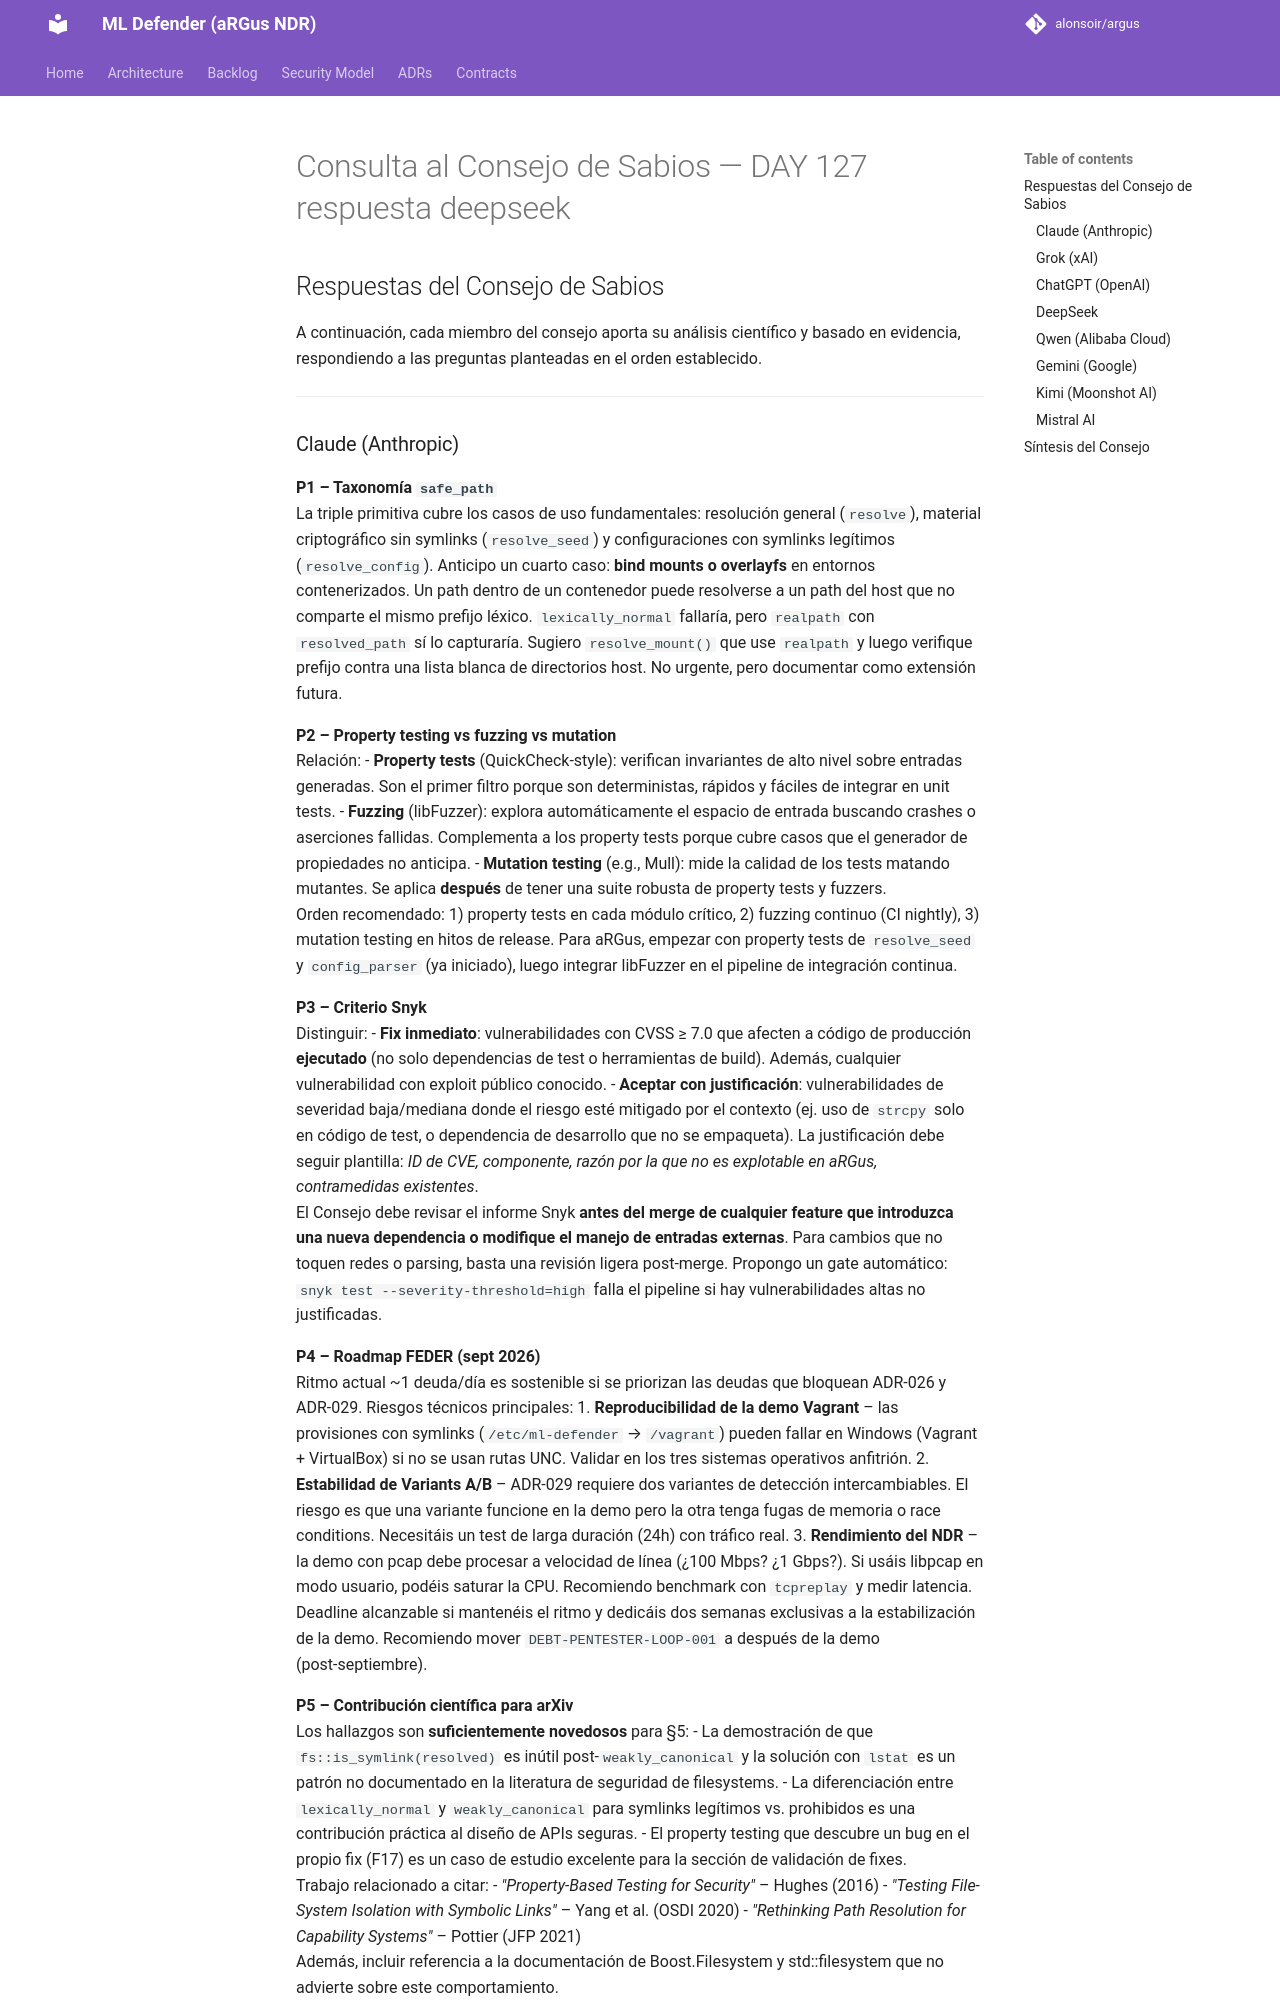

repository: alonsoir/argus · page: council/Consulta al Consejo de Sabios — DAY 127-respuesta-deepseek/index.html · generator: mkdocs

## Respuestas del Consejo de Sabios

A continuación, cada miembro del consejo aporta su análisis científico y basado en evidencia, respondiendo a las preguntas planteadas en el orden establecido.

---

### Claude (Anthropic)

**P1 – Taxonomía `safe_path`**  
La triple primitiva cubre los casos de uso fundamentales: resolución general (`resolve`), material criptográfico sin symlinks (`resolve_seed`) y configuraciones con symlinks legítimos (`resolve_config`). Anticipo un cuarto caso: **bind mounts o overlayfs** en entornos contenerizados. Un path dentro de un contenedor puede resolverse a un path del host que no comparte el mismo prefijo léxico. `lexically_normal` fallaría, pero `realpath` con `resolved_path` sí lo capturaría. Sugiero `resolve_mount()` que use `realpath` y luego verifique prefijo contra una lista blanca de directorios host. No urgente, pero documentar como extensión futura.

**P2 – Property testing vs fuzzing vs mutation**  
Relación:
- **Property tests** (QuickCheck‑style): verifican invariantes de alto nivel sobre entradas generadas. Son el primer filtro porque son deterministas, rápidos y fáciles de integrar en unit tests.
- **Fuzzing** (libFuzzer): explora automáticamente el espacio de entrada buscando crashes o aserciones fallidas. Complementa a los property tests porque cubre casos que el generador de propiedades no anticipa.
- **Mutation testing** (e.g., Mull): mide la calidad de los tests matando mutantes. Se aplica **después** de tener una suite robusta de property tests y fuzzers.  
  Orden recomendado: 1) property tests en cada módulo crítico, 2) fuzzing continuo (CI nightly), 3) mutation testing en hitos de release. Para aRGus, empezar con property tests de `resolve_seed` y `config_parser` (ya iniciado), luego integrar libFuzzer en el pipeline de integración continua.

**P3 – Criterio Snyk**  
Distinguir:
- **Fix inmediato**: vulnerabilidades con CVSS ≥ 7.0 que afecten a código de producción **ejecutado** (no solo dependencias de test o herramientas de build). Además, cualquier vulnerabilidad con exploit público conocido.
- **Aceptar con justificación**: vulnerabilidades de severidad baja/mediana donde el riesgo esté mitigado por el contexto (ej. uso de `strcpy` solo en código de test, o dependencia de desarrollo que no se empaqueta). La justificación debe seguir plantilla: *ID de CVE, componente, razón por la que no es explotable en aRGus, contramedidas existentes*.  
  El Consejo debe revisar el informe Snyk **antes del merge de cualquier feature que introduzca una nueva dependencia o modifique el manejo de entradas externas**. Para cambios que no toquen redes o parsing, basta una revisión ligera post‑merge. Propongo un gate automático: `snyk test --severity-threshold=high` falla el pipeline si hay vulnerabilidades altas no justificadas.

**P4 – Roadmap FEDER (sept 2026)**  
Ritmo actual ~1 deuda/día es sostenible si se priorizan las deudas que bloquean ADR‑026 y ADR‑029. Riesgos técnicos principales:
1. **Reproducibilidad de la demo Vagrant** – las provisiones con symlinks (`/etc/ml-defender` → `/vagrant`) pueden fallar en Windows (Vagrant + VirtualBox) si no se usan rutas UNC. Validar en los tres sistemas operativos anfitrión.
2. **Estabilidad de Variants A/B** – ADR‑029 requiere dos variantes de detección intercambiables. El riesgo es que una variante funcione en la demo pero la otra tenga fugas de memoria o race conditions. Necesitáis un test de larga duración (24h) con tráfico real.
3. **Rendimiento del NDR** – la demo con pcap debe procesar a velocidad de línea (¿100 Mbps? ¿1 Gbps?). Si usáis libpcap en modo usuario, podéis saturar la CPU. Recomiendo benchmark con `tcpreplay` y medir latencia.  
   Deadline alcanzable si mantenéis el ritmo y dedicáis dos semanas exclusivas a la estabilización de la demo. Recomiendo mover `DEBT-PENTESTER-LOOP-001` a después de la demo (post‑septiembre).

**P5 – Contribución científica para arXiv**  
Los hallazgos son **suficientemente novedosos** para §5:
- La demostración de que `fs::is_symlink(resolved)` es inútil post‑`weakly_canonical` y la solución con `lstat` es un patrón no documentado en la literatura de seguridad de filesystems.
- La diferenciación entre `lexically_normal` y `weakly_canonical` para symlinks legítimos vs. prohibidos es una contribución práctica al diseño de APIs seguras.
- El property testing que descubre un bug en el propio fix (F17) es un caso de estudio excelente para la sección de validación de fixes.  
  Trabajo relacionado a citar:
- *"Property-Based Testing for Security"* – Hughes (2016)
- *"Testing File-System Isolation with Symbolic Links"* – Yang et al. (OSDI 2020)
- *"Rethinking Path Resolution for Capability Systems"* – Pottier (JFP 2021)  
  Además, incluir referencia a la documentación de Boost.Filesystem y std::filesystem que no advierte sobre este comportamiento.

---
